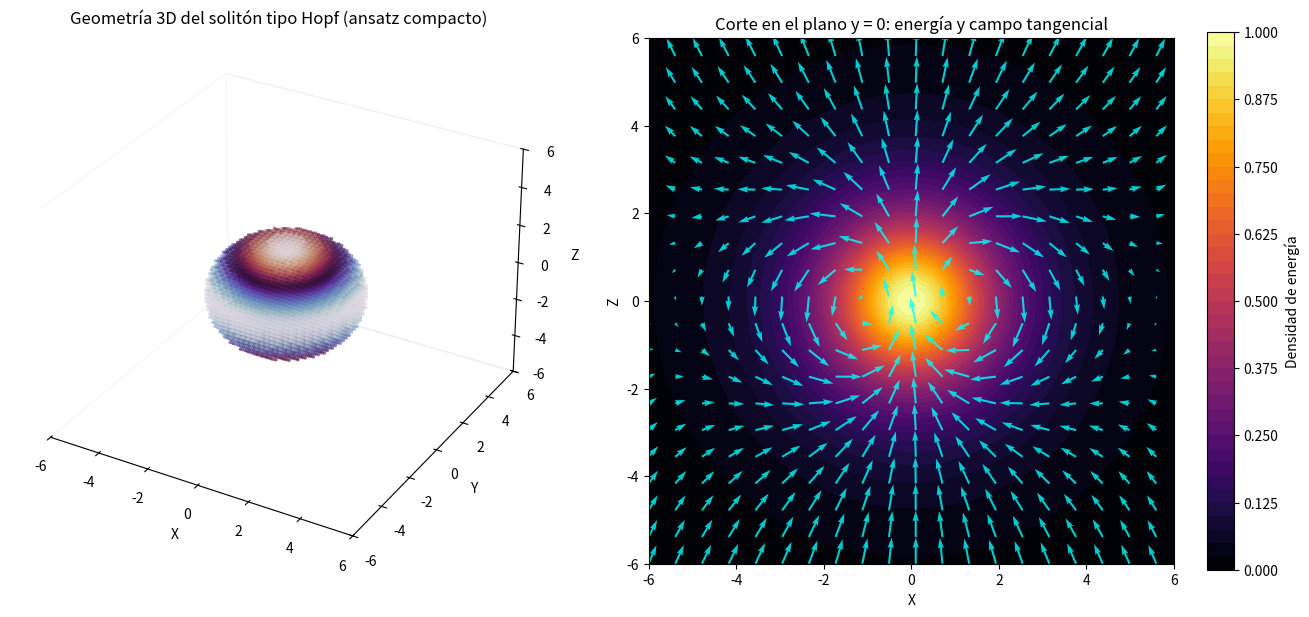

Here is the Python script that generated this plot:
import numpy as np
import matplotlib.pyplot as plt
from mpl_toolkits.mplot3d import Axes3D  # Necesario para proyección 3D


"""
soliton_ansatz_compacto_esmeralda.py

Visualiza la configuración tipo Hopf (ansatz compacto) para la teoría Serena.
Genera:
  - Nube 3D en torno al toro (densidad de energía + color en nz)
  - Corte 2D en el plano y = 0 con densidad de energía y campo tangencial.
"""


def generar_ansatz_hopf_compacto(X, Y, Z, R_scale=2.5):
    """
    Genera el campo n(x) a partir del ansatz Hopf compacto:
        R^3 -> S^3 -> S^2

    Parámetros
    ----------
    X, Y, Z : ndarray
        Mallas 3D de coordenadas.
    R_scale : float
        Escala del núcleo del solitón.

    Devuelve
    --------
    nx, ny, nz : ndarray
        Componentes del campo director n(x) en S^2.
    """
    R_sq = X**2 + Y**2 + Z**2
    denom = R_sq + R_scale**2

    # Proyección estereográfica inversa R^3 -> S^3
    x1 = 2 * R_scale * X / denom
    x2 = 2 * R_scale * Y / denom
    x3 = 2 * R_scale * Z / denom
    x4 = (R_sq - R_scale**2) / denom

    # Espinores complejos
    Z0 = x1 + 1j * x2
    Z1 = x3 + 1j * x4

    # Mapa de Hopf S^3 -> S^2
    n_complex = 2 * np.conj(Z0) * Z1
    nx = np.real(n_complex)
    ny = np.imag(n_complex)
    nz = np.abs(Z1) ** 2 - np.abs(Z0) ** 2

    return nx, ny, nz


def main():
    print("Visualización de la configuración tipo Hopf (ansatz compacto)...")

    # 1. Dominio y resolución para visualización
    L = 6.0
    N = 60
    x = np.linspace(-L, L, N)
    X, Y, Z = np.meshgrid(x, x, x, indexing='ij')

    # 2. Ansatz Hopf compacto
    nx, ny, nz = generar_ansatz_hopf_compacto(X, Y, Z, R_scale=2.5)

    # 3. Densidad de energía aproximada: E = 1/2 Σ (∂i n)^2
    dnx = np.gradient(nx)
    dny = np.gradient(ny)
    dnz = np.gradient(nz)

    Energy = (dnx[0]**2 + dnx[1]**2 + dnx[2]**2 +
              dny[0]**2 + dny[1]**2 + dny[2]**2 +
              dnz[0]**2 + dnz[1]**2 + dnz[2]**2)

    E_norm = Energy / np.max(Energy)

    # 4. Visualización
    fig = plt.figure(figsize=(14, 6))

    # --- Panel 1: geometría 3D del solitón ---
    ax1 = fig.add_subplot(1, 2, 1, projection='3d')

    mask = E_norm > 0.2
    size = E_norm[mask] * 30.0

    ax1.scatter(
        X[mask], Y[mask], Z[mask],
        c=nz[mask],
        cmap='twilight',
        s=size,
        alpha=0.6,
        edgecolors='none'
    )

    ax1.set_title("Geometría 3D del solitón tipo Hopf (ansatz compacto)", fontsize=12)
    ax1.set_xlim(-L, L)
    ax1.set_ylim(-L, L)
    ax1.set_zlim(-L, L)
    ax1.set_xlabel('X')
    ax1.set_ylabel('Y')
    ax1.set_zlabel('Z')

    ax1.grid(False)
    ax1.xaxis.pane.fill = False
    ax1.yaxis.pane.fill = False
    ax1.zaxis.pane.fill = False

    # --- Panel 2: Corte en el plano y = 0 ---
    ax2 = fig.add_subplot(1, 2, 2)

    mid = N // 2
    X_slice = X[:, mid, :]
    Z_slice = Z[:, mid, :]
    E_slice = E_norm[:, mid, :]
    nx_slice = nx[:, mid, :]
    nz_slice = nz[:, mid, :]

    contour = ax2.contourf(X_slice, Z_slice, E_slice, levels=40, cmap='inferno')
    plt.colorbar(contour, ax=ax2, label='Densidad de energía')

    step = 3
    ax2.quiver(
        X_slice[::step, ::step],
        Z_slice[::step, ::step],
        nx_slice[::step, ::step],
        nz_slice[::step, ::step],
        color='cyan',
        scale=20,
        width=0.004,
        alpha=0.8
    )

    ax2.set_title("Corte en el plano y = 0: energía y campo tangencial", fontsize=12)
    ax2.set_xlabel('X')
    ax2.set_ylabel('Z')
    ax2.set_aspect('equal')

    plt.tight_layout()
    plt.show()


if __name__ == "__main__":
    main()
